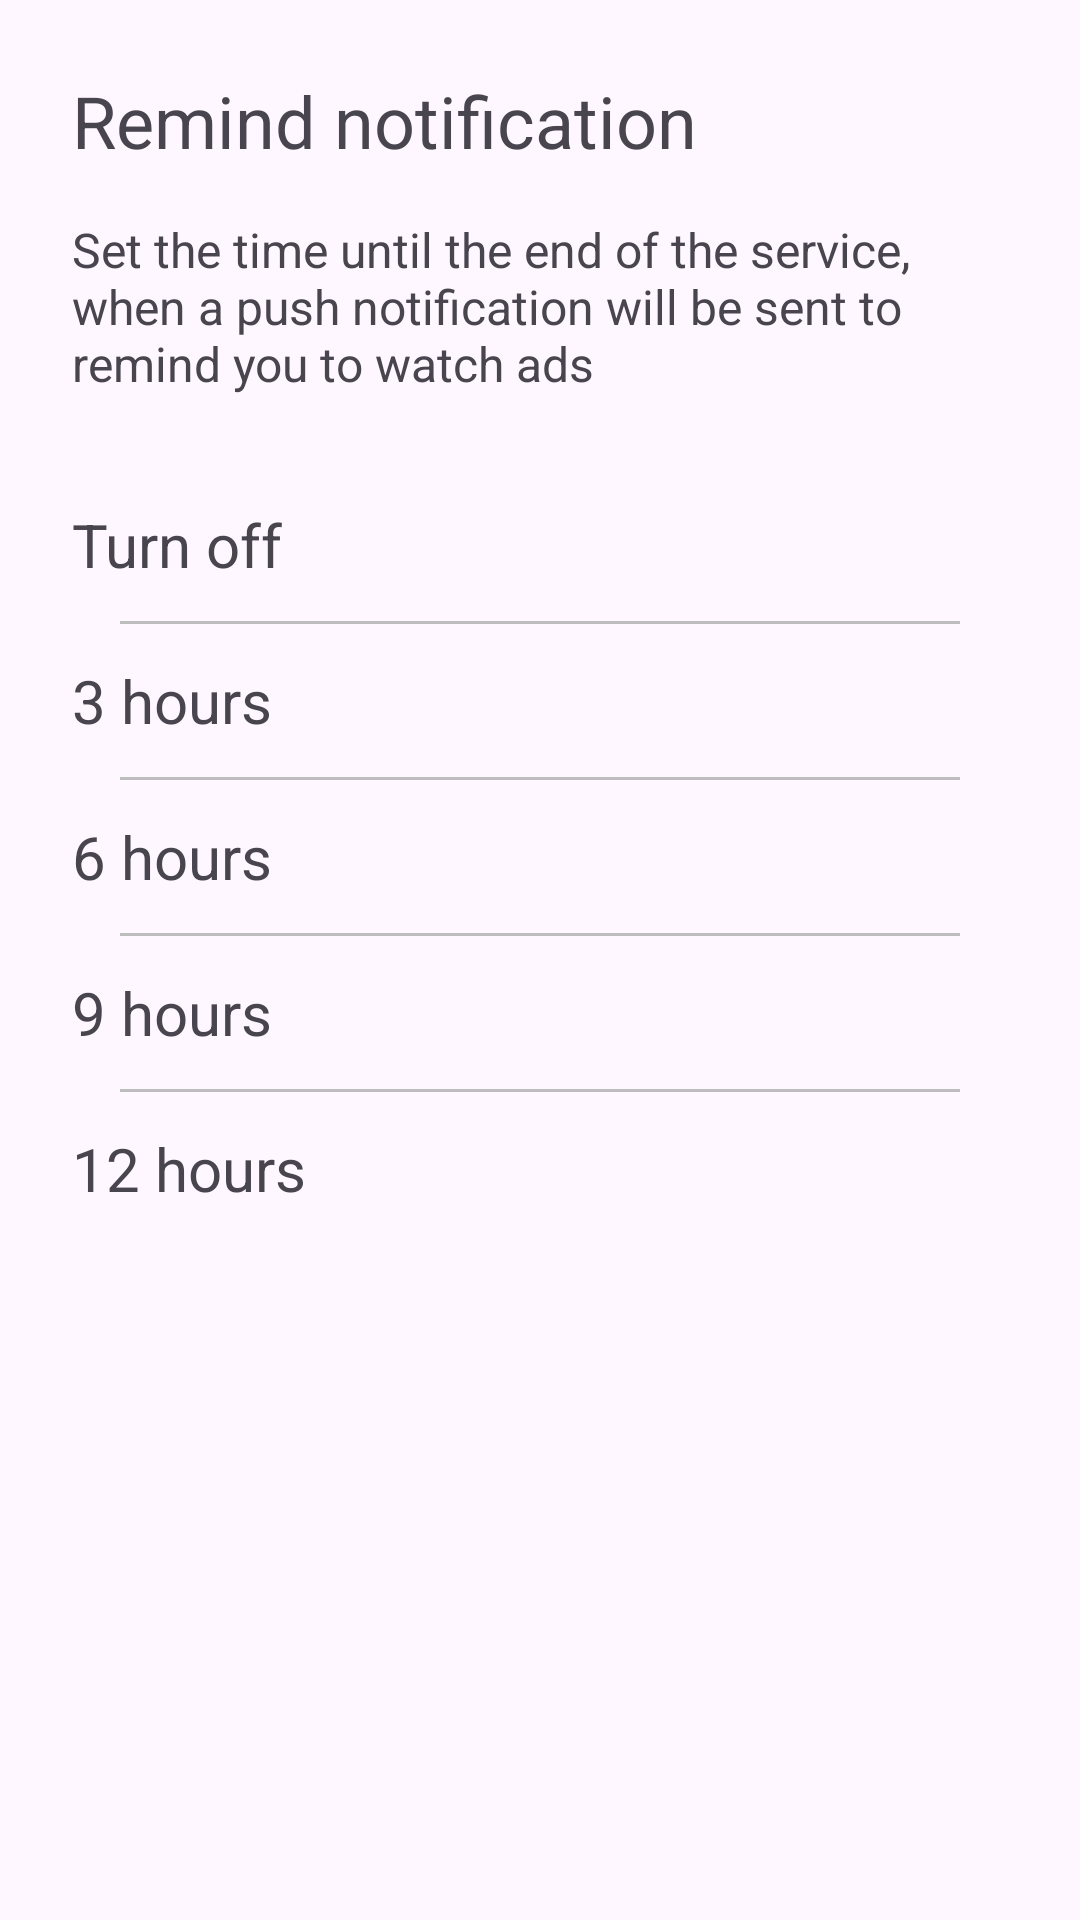

Write the Android layout XML for this screen, with the resource values it uses.
<!-- AndroidManifest.xml: application theme Theme.Sms_modem -->
<!-- res/layout/dialog_notification_settings.xml -->
<?xml version="1.0" encoding="utf-8"?>
<LinearLayout xmlns:android="http://schemas.android.com/apk/res/android"
    android:layout_width="match_parent"
    android:layout_height="match_parent"
    android:orientation="vertical"
    android:padding="24dp">

    <TextView
        android:layout_width="match_parent"
        android:layout_height="wrap_content"
        android:layout_marginBottom="16dp"
        android:text="@string/remind_notification"
        android:textSize="24sp" />

    <TextView
        android:layout_width="match_parent"
        android:layout_height="wrap_content"
        android:layout_marginBottom="24dp"
        android:text="@string/notification_settings_hint"
        android:textSize="16sp" />

    <LinearLayout
        android:id="@+id/offLayout"
        android:layout_width="match_parent"
        android:layout_height="wrap_content"
        android:background="?android:attr/selectableItemBackground"
        android:clickable="true"
        android:focusable="true"
        android:orientation="horizontal"
        android:paddingVertical="12dp">

        <TextView
            android:layout_width="match_parent"
            android:layout_height="wrap_content"
            android:background="@android:color/transparent"
            android:text="@string/disable"
            android:textSize="20sp" />

    </LinearLayout>

    <TextView
        android:layout_width="match_parent"
        android:layout_height="1dp"
        android:layout_marginHorizontal="16dp"
        android:background="@color/gray" />

    <LinearLayout
        android:id="@+id/hours3Layout"
        android:layout_width="match_parent"
        android:layout_height="wrap_content"
        android:background="?android:attr/selectableItemBackground"
        android:clickable="true"
        android:focusable="true"
        android:orientation="horizontal"
        android:paddingVertical="12dp">

        <TextView
            android:layout_width="match_parent"
            android:layout_height="wrap_content"
            android:background="@android:color/transparent"
            android:text="@string/_3_hours"
            android:textSize="20sp" />

    </LinearLayout>

    <TextView
        android:layout_width="match_parent"
        android:layout_height="1dp"
        android:layout_marginHorizontal="16dp"
        android:background="@color/gray" />

    <LinearLayout
        android:id="@+id/hours6Layout"
        android:layout_width="match_parent"
        android:layout_height="wrap_content"
        android:background="?android:attr/selectableItemBackground"
        android:clickable="true"
        android:focusable="true"
        android:orientation="horizontal"
        android:paddingVertical="12dp">

        <TextView
            android:layout_width="match_parent"
            android:layout_height="wrap_content"
            android:background="@android:color/transparent"
            android:text="@string/_6_hours"
            android:textSize="20sp" />

    </LinearLayout>

    <TextView
        android:layout_width="match_parent"
        android:layout_height="1dp"
        android:layout_marginHorizontal="16dp"
        android:background="@color/gray" />

    <LinearLayout
        android:id="@+id/hours9Layout"
        android:layout_width="match_parent"
        android:layout_height="wrap_content"
        android:background="?android:attr/selectableItemBackground"
        android:clickable="true"
        android:focusable="true"
        android:orientation="horizontal"
        android:paddingVertical="12dp">

        <TextView
            android:layout_width="match_parent"
            android:layout_height="wrap_content"
            android:background="@android:color/transparent"
            android:text="@string/_9_hours"
            android:textSize="20sp" />

    </LinearLayout>

    <TextView
        android:layout_width="match_parent"
        android:layout_height="1dp"
        android:layout_marginHorizontal="16dp"
        android:background="@color/gray" />

    <LinearLayout
        android:id="@+id/hours12Layout"
        android:layout_width="match_parent"
        android:layout_height="wrap_content"
        android:background="?android:attr/selectableItemBackground"
        android:clickable="true"
        android:focusable="true"
        android:orientation="horizontal"
        android:paddingVertical="12dp">

        <TextView
            android:layout_width="match_parent"
            android:layout_height="wrap_content"
            android:background="@android:color/transparent"
            android:text="@string/_12_hours"
            android:textSize="20sp" />

    </LinearLayout>
</LinearLayout>
<!-- resources referenced by this layout -->
<resources>
  <color name="gray">#BDBDBD</color>
  <string name="_12_hours">12 hours</string>
  <string name="_3_hours">3 hours</string>
  <string name="_6_hours">6 hours</string>
  <string name="_9_hours">9 hours</string>
  <string name="disable">Turn off</string>
  <string name="notification_settings_hint">Set the time until the end of the service, when a push notification will be sent to remind you to watch ads</string>
  <string name="remind_notification">Remind notification</string>
  <style name="Theme.Sms_modem" parent="Base.Theme.Sms_modem" />
  <style name="Base.Theme.Sms_modem" parent="Theme.Material3.Light">
          
          <item name="colorPrimary">@color/white</item>
          <item name="android:statusBarColor">@android:color/black</item>
      </style>
  <color name="white">#FFFFFFFF</color>
</resources>
